Dataset: spectrograms_dataset (GitHub, daterka/Use-of-machine-learning-methods-to-diagnose-schizophrenia-based-on-EEG-signal). Classes: schizophrenia negative, schizophrenia positive.

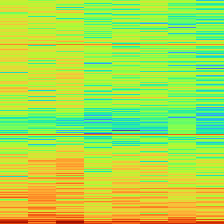
Label: schizophrenia positive

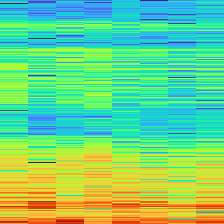
Label: schizophrenia negative

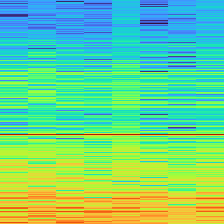
Label: schizophrenia positive

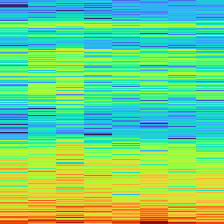
Label: schizophrenia negative

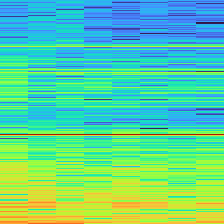
Label: schizophrenia positive

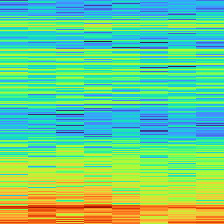
Label: schizophrenia negative
